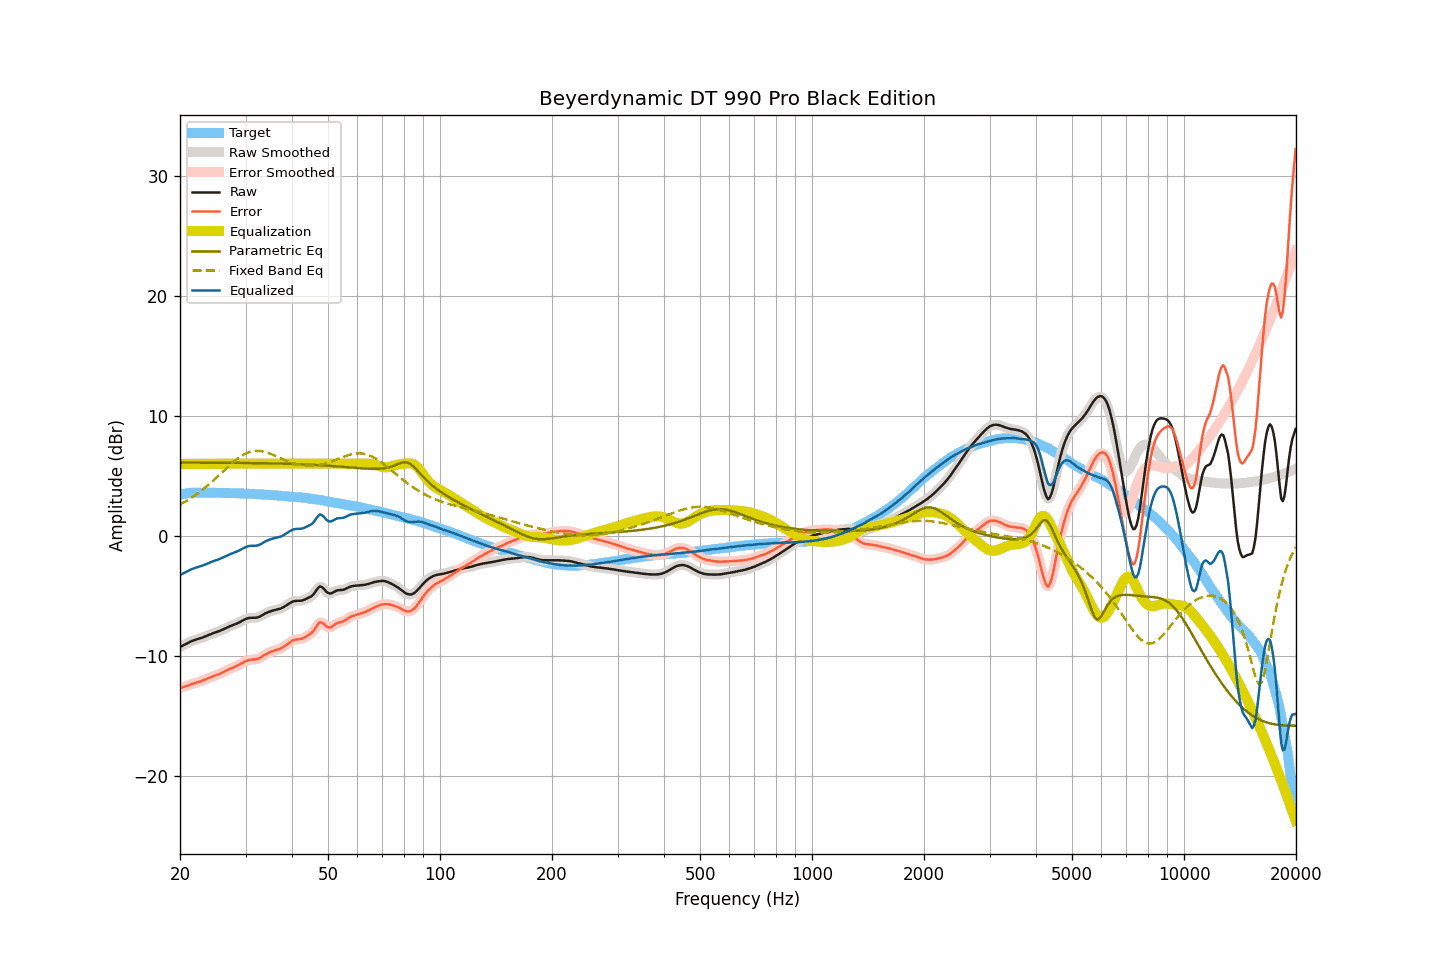

The file beside this chart, header and first rows:
frequency, raw, smoothed, error, error_smoothed, equalization, parametric_eq, fixed_band_eq, equalized_raw, equalized_smoothed, target
20.00, -9.28, -9.28, -12.70, -12.70, 6.00, 6.10, 2.59, -3.28, -3.28, 3.42
20.20, -9.21, -9.21, -12.66, -12.66, 6.00, 6.10, 2.67, -3.21, -3.21, 3.45
20.40, -9.14, -9.14, -12.62, -12.62, 6.00, 6.10, 2.74, -3.14, -3.14, 3.48
20.61, -9.07, -9.07, -12.57, -12.57, 6.00, 6.10, 2.82, -3.07, -3.07, 3.50
20.81, -9.00, -9.00, -12.53, -12.53, 6.00, 6.10, 2.90, -3.00, -3.00, 3.53
21.02, -8.93, -8.92, -12.49, -12.48, 6.00, 6.10, 2.99, -2.93, -2.92, 3.56
21.23, -8.86, -8.86, -12.43, -12.43, 6.00, 6.10, 3.07, -2.86, -2.86, 3.57
21.44, -8.80, -8.80, -12.38, -12.38, 6.00, 6.10, 3.16, -2.80, -2.80, 3.58
21.66, -8.75, -8.74, -12.34, -12.33, 6.00, 6.10, 3.25, -2.75, -2.74, 3.59
21.87, -8.70, -8.70, -12.29, -12.29, 6.00, 6.10, 3.34, -2.70, -2.70, 3.59
22.09, -8.66, -8.66, -12.25, -12.25, 6.00, 6.10, 3.43, -2.66, -2.66, 3.60
22.31, -8.62, -8.62, -12.21, -12.21, 6.00, 6.09, 3.53, -2.62, -2.62, 3.60
22.54, -8.58, -8.58, -12.17, -12.17, 6.00, 6.09, 3.63, -2.58, -2.58, 3.60
22.76, -8.54, -8.53, -12.13, -12.13, 6.00, 6.09, 3.73, -2.54, -2.53, 3.60
22.99, -8.49, -8.49, -12.07, -12.08, 6.00, 6.09, 3.84, -2.49, -2.49, 3.59
23.22, -8.44, -8.44, -12.02, -12.02, 6.00, 6.09, 3.95, -2.44, -2.44, 3.59
23.45, -8.39, -8.38, -11.97, -11.97, 6.00, 6.09, 4.06, -2.39, -2.38, 3.58
23.69, -8.33, -8.33, -11.91, -11.91, 6.00, 6.09, 4.17, -2.33, -2.33, 3.58
23.92, -8.27, -8.27, -11.85, -11.86, 6.00, 6.09, 4.28, -2.27, -2.27, 3.58
24.16, -8.22, -8.21, -11.81, -11.80, 6.00, 6.09, 4.40, -2.22, -2.21, 3.59
24.40, -8.16, -8.16, -11.75, -11.75, 6.00, 6.09, 4.52, -2.16, -2.16, 3.59
24.65, -8.11, -8.11, -11.69, -11.69, 6.00, 6.09, 4.64, -2.11, -2.11, 3.58
24.89, -8.07, -8.06, -11.65, -11.64, 6.00, 6.09, 4.76, -2.07, -2.06, 3.58
25.14, -8.02, -8.02, -11.59, -11.60, 6.00, 6.09, 4.89, -2.02, -2.02, 3.58
25.39, -7.98, -7.97, -11.55, -11.55, 6.00, 6.09, 5.01, -1.98, -1.97, 3.58
25.65, -7.92, -7.92, -11.49, -11.49, 6.00, 6.09, 5.14, -1.92, -1.92, 3.58
25.91, -7.87, -7.86, -11.43, -11.43, 6.00, 6.08, 5.26, -1.87, -1.86, 3.57
26.16, -7.81, -7.80, -11.37, -11.37, 6.00, 6.08, 5.39, -1.81, -1.80, 3.56
26.43, -7.74, -7.74, -11.30, -11.30, 6.00, 6.08, 5.51, -1.74, -1.74, 3.56
26.69, -7.68, -7.67, -11.24, -11.23, 6.00, 6.08, 5.64, -1.68, -1.67, 3.56
26.96, -7.61, -7.61, -11.17, -11.17, 6.00, 6.08, 5.76, -1.61, -1.61, 3.56
27.23, -7.55, -7.55, -11.11, -11.11, 6.00, 6.08, 5.88, -1.55, -1.55, 3.56
27.50, -7.50, -7.50, -11.05, -11.05, 6.00, 6.08, 6.00, -1.50, -1.50, 3.56
27.77, -7.45, -7.45, -10.99, -11.00, 6.00, 6.08, 6.12, -1.45, -1.45, 3.55
28.05, -7.40, -7.39, -10.94, -10.94, 6.00, 6.08, 6.23, -1.40, -1.39, 3.55
28.33, -7.34, -7.34, -10.87, -10.88, 6.00, 6.08, 6.34, -1.34, -1.34, 3.53
28.62, -7.28, -7.28, -10.81, -10.81, 6.00, 6.07, 6.44, -1.28, -1.28, 3.53
28.90, -7.22, -7.21, -10.75, -10.74, 6.00, 6.07, 6.54, -1.22, -1.21, 3.53
29.19, -7.14, -7.14, -10.66, -10.66, 6.00, 6.07, 6.63, -1.14, -1.14, 3.52
29.48, -7.07, -7.07, -10.59, -10.59, 6.00, 6.07, 6.71, -1.07, -1.07, 3.53
29.78, -7.00, -7.00, -10.51, -10.51, 6.00, 6.07, 6.79, -1.00, -1.00, 3.52
30.08, -6.94, -6.94, -10.45, -10.45, 6.00, 6.07, 6.85, -0.94, -0.94, 3.51
30.38, -6.89, -6.89, -10.39, -10.39, 6.00, 6.07, 6.91, -0.89, -0.89, 3.50
30.68, -6.86, -6.86, -10.36, -10.36, 6.00, 6.06, 6.96, -0.86, -0.86, 3.50
30.99, -6.85, -6.84, -10.33, -10.33, 6.00, 6.06, 7.01, -0.85, -0.84, 3.49
31.30, -6.84, -6.84, -10.32, -10.33, 6.00, 6.06, 7.03, -0.84, -0.84, 3.49
31.61, -6.84, -6.84, -10.32, -10.32, 6.00, 6.06, 7.06, -0.84, -0.84, 3.48
31.93, -6.84, -6.83, -10.31, -10.30, 6.00, 6.06, 7.07, -0.84, -0.83, 3.47
32.24, -6.82, -6.81, -10.27, -10.28, 6.00, 6.05, 7.08, -0.82, -0.81, 3.46
32.57, -6.78, -6.77, -10.23, -10.23, 6.00, 6.05, 7.07, -0.78, -0.77, 3.46
32.89, -6.72, -6.71, -10.17, -10.16, 6.00, 6.05, 7.06, -0.72, -0.71, 3.45
33.22, -6.64, -6.64, -10.08, -10.08, 6.00, 6.05, 7.04, -0.64, -0.64, 3.44
33.55, -6.56, -6.56, -9.99, -9.99, 6.00, 6.05, 7.01, -0.56, -0.56, 3.44
33.89, -6.48, -6.48, -9.90, -9.91, 6.00, 6.04, 6.97, -0.48, -0.48, 3.43
34.23, -6.42, -6.41, -9.84, -9.83, 6.00, 6.04, 6.94, -0.42, -0.41, 3.42
34.57, -6.36, -6.36, -9.77, -9.77, 6.00, 6.04, 6.89, -0.36, -0.36, 3.41
34.92, -6.31, -6.31, -9.70, -9.71, 6.00, 6.04, 6.84, -0.31, -0.31, 3.40
35.27, -6.27, -6.26, -9.66, -9.65, 6.00, 6.03, 6.79, -0.27, -0.26, 3.39
35.62, -6.23, -6.22, -9.61, -9.60, 6.00, 6.03, 6.73, -0.23, -0.22, 3.38
35.97, -6.19, -6.19, -9.55, -9.56, 6.00, 6.03, 6.67, -0.19, -0.19, 3.37
... 635 more rows
